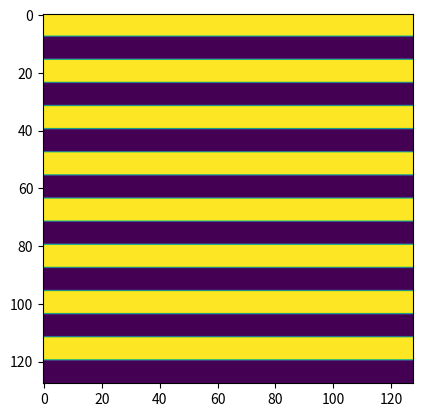

Python code for this plot:
import matplotlib.pyplot as plt
import numpy as np

zebra = np.zeros((128,128))
for i in range(128):
    if i % 16 < 8:
        zebra[i, :] = 1
plt.imshow(zebra)
plt.savefig("ex2_f.pdf")
plt.show()

#exercitiul 3
#a
#  interval = 1/2000=0.0005
#b
#1 byte=8 biti
# 2000*4=8000 biti/sec
# =>1000 bytes/sec
# 1h=3600 sec
# 3600*1000=3600000 bytes